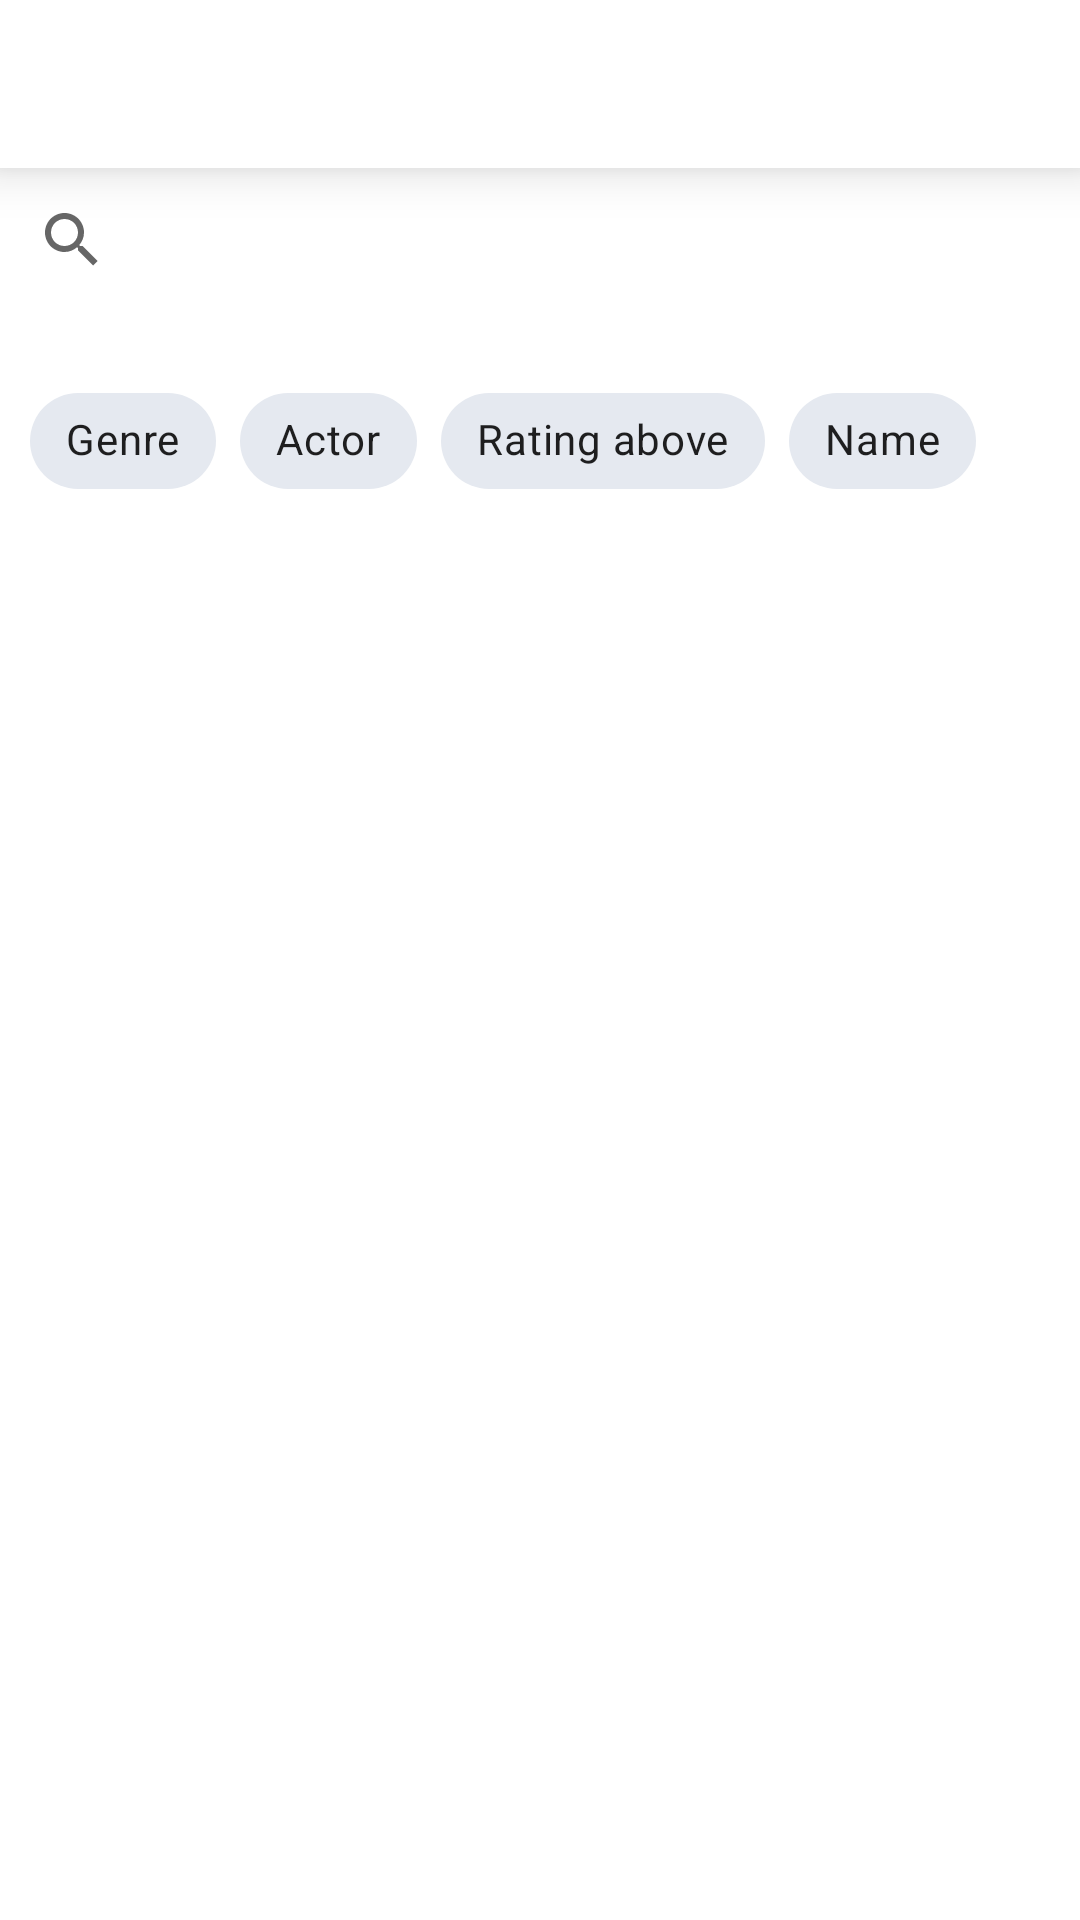

This screen was rendered from an Android layout file. Write that file and the resources it references.
<!-- AndroidManifest.xml: application theme Theme.MovieMania -->
<!-- res/layout/fragment_movie_search.xml -->
<?xml version="1.0" encoding="utf-8"?>
<androidx.constraintlayout.widget.ConstraintLayout
    xmlns:android="http://schemas.android.com/apk/res/android"
    xmlns:tools="http://schemas.android.com/tools"
    android:layout_width="match_parent"
    android:layout_height="match_parent"
    xmlns:app="http://schemas.android.com/apk/res-auto"
    tools:context=".ui.fragments.MovieSearchFragment">

    <androidx.appcompat.widget.Toolbar
        android:id="@+id/toolbar"
        android:layout_width="match_parent"
        android:layout_height="?actionBarSize"
        android:background="@color/white"
        android:elevation="10dp"
        app:contentInsetStart="0dp"
        app:layout_constraintLeft_toLeftOf="parent"
        app:layout_constraintTop_toTopOf="parent"/>

    <androidx.appcompat.widget.SearchView
        app:queryHint="Enter query"
        android:id="@+id/search_view"
        app:layout_constraintLeft_toLeftOf="parent"
        app:layout_constraintTop_toBottomOf="@id/toolbar"
        android:layout_width="match_parent"
        android:layout_height="wrap_content"/>

    <TextView
        android:id="@+id/tv_error"
        tools:text="Some Error fix that"
        android:layout_marginLeft="@dimen/large_margin"
        app:layout_constraintStart_toStartOf="parent"
        app:layout_constraintTop_toBottomOf="@id/search_view"
        android:textColor="@color/reddish"
        android:layout_width="wrap_content"
        android:layout_height="wrap_content"/>

    <com.google.android.material.chip.ChipGroup
        app:singleSelection="true"
        android:layout_marginRight="@dimen/small_margin"
        android:layout_marginLeft="@dimen/small_margin"
        android:id="@+id/chip_group"
        app:layout_constraintTop_toBottomOf="@id/tv_error"
        android:layout_width="match_parent"
        android:layout_height="wrap_content">

        <com.google.android.material.chip.Chip
            android:id="@+id/chip_genre"
            android:text="Genre"
            app:chipBackgroundColor="@color/bg_chip_state_list"
            android:focusable="true"
            android:checkable="true"
            android:clickable="true"
            android:layout_width="wrap_content"
            android:layout_height="wrap_content"/>

        <com.google.android.material.chip.Chip
            android:id="@+id/chip_actor"
            app:chipBackgroundColor="@color/bg_chip_state_list"
            android:focusable="true"
            android:clickable="true"
            android:checkable="true"
            android:text="Actor"
            android:layout_width="wrap_content"
            android:layout_height="wrap_content"/>

        <com.google.android.material.chip.Chip
            android:id="@+id/chip_rating"
            app:chipBackgroundColor="@color/bg_chip_state_list"
            android:focusable="true"
            android:clickable="true"
            android:checkable="true"
            android:text="Rating above"
            android:layout_width="wrap_content"
            android:layout_height="wrap_content"/>

        <com.google.android.material.chip.Chip
            android:id="@+id/chip_director"
            android:text="Name"
            app:chipBackgroundColor="@color/bg_chip_state_list"
            android:focusable="true"
            android:clickable="true"
            android:checkable="true"
            android:layout_width="wrap_content"
            android:layout_height="wrap_content"/>

    </com.google.android.material.chip.ChipGroup>

    <androidx.recyclerview.widget.RecyclerView
        android:layout_marginTop="@dimen/small_margin"
        android:scrollbars="vertical"
        android:overScrollMode="never"
        android:id="@+id/rv_search_movies"
        tools:itemCount="5"
        app:spanCount="2"
        tools:listitem="@layout/rv_movie_item"
        app:layoutManager="androidx.recyclerview.widget.GridLayoutManager"
        app:layout_constraintLeft_toLeftOf="parent"
        app:layout_constraintTop_toBottomOf="@id/chip_group"
        app:layout_constraintBottom_toBottomOf="parent"
        android:layout_width="match_parent"
        android:layout_height="0dp"/>

    <ProgressBar
        android:visibility="gone"
        app:layout_constraintRight_toRightOf="parent"
        app:layout_constraintLeft_toLeftOf="parent"
        app:layout_constraintBottom_toBottomOf="parent"
        app:layout_constraintTop_toTopOf="parent"
        android:id="@+id/progress_bar"
        android:layout_width="wrap_content"
        android:layout_height="wrap_content"/>

</androidx.constraintlayout.widget.ConstraintLayout>
<!-- res/layout/rv_movie_item.xml (included above) -->
<?xml version="1.0" encoding="utf-8"?>
<FrameLayout
    android:id="@+id/movie_container"
    xmlns:android="http://schemas.android.com/apk/res/android"
    android:layout_width="match_parent"
    android:layout_height="320dp"
    android:layout_gravity="center"
    android:clickable="true"
    android:layout_margin="1dp"
    android:foreground="?attr/selectableItemBackground">

    <ImageView
        android:src="@drawable/ic_launcher_background"
        android:id="@+id/movie_poster"
        android:layout_width="match_parent"
        android:layout_height="match_parent"
        android:scaleType="centerCrop"/>

    <View
        android:id="@+id/title_background"
        android:layout_width="match_parent"
        android:layout_height="48dp"
        android:layout_gravity="bottom"
        android:alpha="0.8"
        android:background="#1e1e1e"
        android:gravity="center"/>

    <TextView
        android:maxLines="1"
        android:id="@+id/movie_name"
        android:layout_width="match_parent"
        android:layout_height="48dp"
        android:layout_gravity="bottom"
        android:gravity="center"
        android:paddingLeft="@dimen/activity_horizontal_margin"
        android:paddingRight="@dimen/activity_horizontal_margin"
        android:textColor="@android:color/white"
        android:textSize="12sp"/>

</FrameLayout>
<!-- resources referenced by this layout -->
<resources>
  <color name="reddish">#a20a0a</color>
  <color name="white">#FFFFFFFF</color>
  <dimen name="activity_horizontal_margin">16dp</dimen>
  <dimen name="large_margin">20dp</dimen>
  <dimen name="small_margin">10dp</dimen>
  <style name="Theme.MovieMania" parent="Theme.MaterialComponents.DayNight.NoActionBar">
          
          <item name="colorPrimary">@color/purple_500</item>
          <item name="colorPrimaryVariant">@color/purple_700</item>
          <item name="colorOnPrimary">@color/white</item>
          
          <item name="colorSecondary">@color/teal_200</item>
          <item name="colorSecondaryVariant">@color/teal_700</item>
          <item name="colorOnSecondary">@color/black</item>
          
  
          <item name="android:statusBarColor" tools:targetApi="l">#1e212d</item>
          
  
      </style>
  <color name="purple_500">#FF6200EE</color>
  <color name="purple_700">#FF3700B3</color>
  <color name="teal_200">#FF03DAC5</color>
  <color name="teal_700">#FF018786</color>
  <color name="black">#FF000000</color>
</resources>
